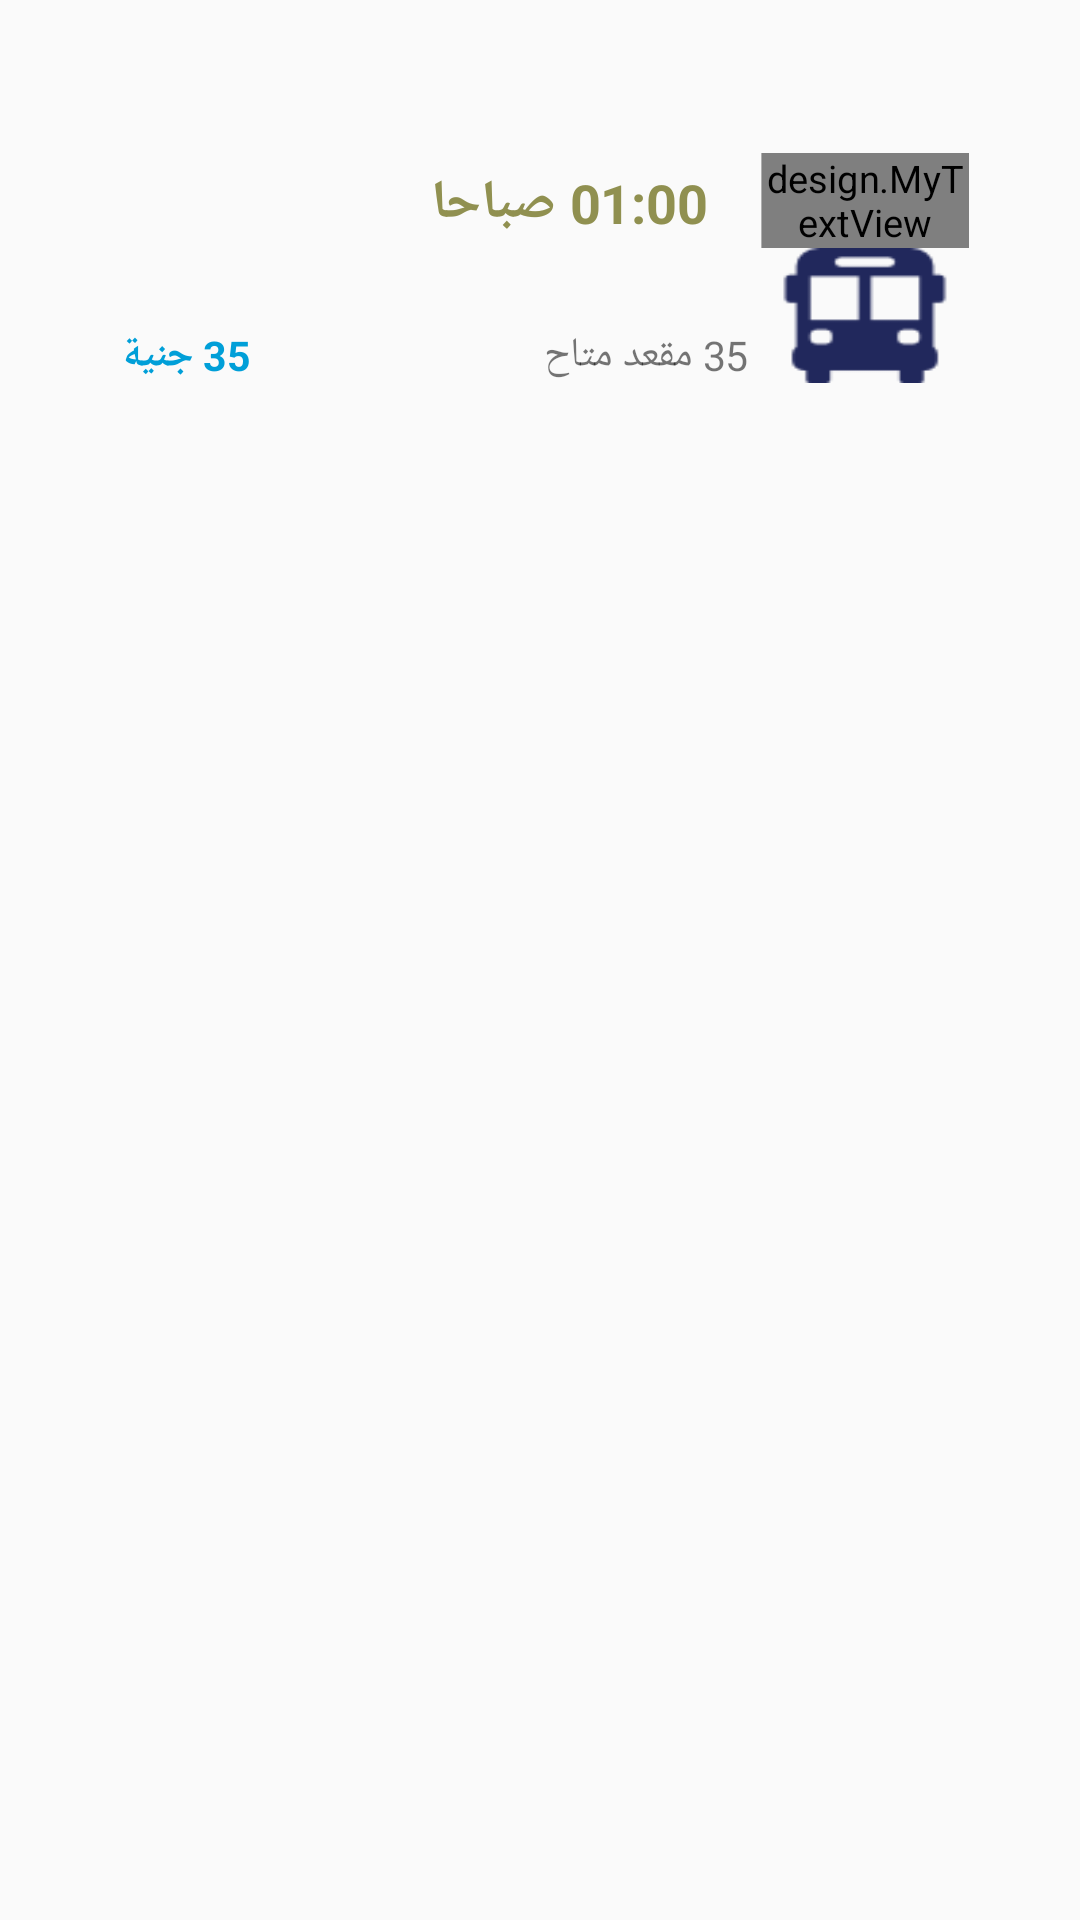

Layout XML and referenced resources for this Android screen:
<!-- AndroidManifest.xml: application theme AppTheme -->
<!-- res/layout/activity_bus_item.xml -->
<?xml version="1.0" encoding="utf-8"?>
<LinearLayout xmlns:android="http://schemas.android.com/apk/res/android"
    android:layout_width="match_parent"
    android:layout_height="wrap_content"
    android:background="@drawable/buttomwhite"
    android:layoutDirection="rtl"
    android:orientation="vertical"
    android:padding="16dp"
    android:scaleX=".9"
    android:elevation="8dp"
    android:scaleY=".9">


    <LinearLayout
        android:id="@+id/event_one"
        android:layout_width="match_parent"
        android:layout_height="wrap_content"
        android:layout_margin="5dp"
        android:layout_marginTop="10dp"
        android:layoutDirection="ltr"
        android:orientation="horizontal">

        <RelativeLayout
            android:layout_width="0dp"
            android:layout_height="match_parent"
            android:layout_marginTop="5dp"
            android:layout_weight="3">

            <TextView
                android:id="@+id/price_id"
                android:layout_width="match_parent"
                android:layout_height="wrap_content"
                android:layout_alignParentBottom="true"
                android:layout_alignParentEnd="true"
                android:layout_alignParentRight="true"
                android:layout_gravity="left"
                android:layout_marginRight="5dp"
                android:layout_marginTop="20dp"
                android:gravity="left"
                android:text=" 35 جنية "
                android:textColor="#009FD8"
                android:textSize="15dp"
                android:textStyle="bold" />


        </RelativeLayout>

        <LinearLayout
            android:id="@+id/N_kid"
            android:layout_width="0dp"
            android:layout_height="match_parent"
            android:layout_marginLeft="10dp"
            android:layout_weight="6"
            android:layoutDirection="ltr"
            android:orientation="vertical"
            android:paddingLeft="5dp">

            <LinearLayout
                android:layout_width="match_parent"
                android:layout_height="wrap_content"
                android:layout_marginTop="5dp"
                android:layoutDirection="ltr"
                android:gravity="right"
                android:orientation="horizontal">

                <TextView
                    android:id="@+id/timeid"
                    android:layout_width="wrap_content"
                    android:layout_height="wrap_content"
                    android:layout_marginRight="5dp"
                    android:text="01:00 صباحا"
                    android:textColor="#909050"
                    android:textSize="20dp"
                    android:textStyle="bold" />

                <ImageView
                    android:layout_width="15dp"
                    android:layout_height="20dp"
                    android:src="@drawable/cl" />
            </LinearLayout>

            <LinearLayout
                android:layout_width="match_parent"
                android:layout_height="match_parent"
                android:layout_marginTop="5dp"
                android:layoutDirection="ltr"
                android:orientation="horizontal">

                <TextView
                    android:id="@+id/seates_id"
                    android:layout_width="0dp"
                    android:layout_height="match_parent"
                    android:layout_gravity="bottom"
                    android:layout_marginRight="5dp"
                    android:layout_marginTop="10dp"
                    android:layout_weight="2"
                    android:gravity="bottom"
                    android:text="35 مقعد متاح"
                    android:textSize="15dp" />

            </LinearLayout>

        </LinearLayout>


        <LinearLayout
            android:layout_width="0dp"
            android:layout_height="wrap_content"
            android:layout_weight="3"
            android:gravity="center"
            android:orientation="vertical">

            <design.MyTextView
                android:id="@+id/bus_number"
                android:layout_width="wrap_content"
                android:layout_height="wrap_content"
                android:layout_weight="1"
                android:text="#552222"
                android:textColor="#009FD8"
                android:textSize="12sp" />

            <ImageView
                android:id="@+id/photo"
                android:layout_width="wrap_content"
                android:layout_height="50dp"
                android:layout_gravity="center"
                android:layout_weight="2"
                android:scaleType="fitXY"
                android:src="@drawable/bus_icon" />
        </LinearLayout>


    </LinearLayout>

</LinearLayout>
<!-- resources referenced by this layout -->
<resources>
  <!-- drawable bus_icon: png bitmap (drawable, 1126 bytes) -->
  <style name="AppTheme" parent="Base.Theme.AppCompat.Light.DarkActionBar">
          <item name="colorPrimary">@color/colorPrimary</item>
          <item name="colorPrimaryDark">@color/colorPrimaryDark</item>
          <item name="colorAccent">@color/colorAccent</item>
          <item name="cardViewStyle">@style/CardView</item>
  
      </style>
  <color name="colorPrimary">#077FA4</color>
  <color name="colorPrimaryDark">#077FA4</color>
  <color name="colorAccent">#FF4081</color>
</resources>
